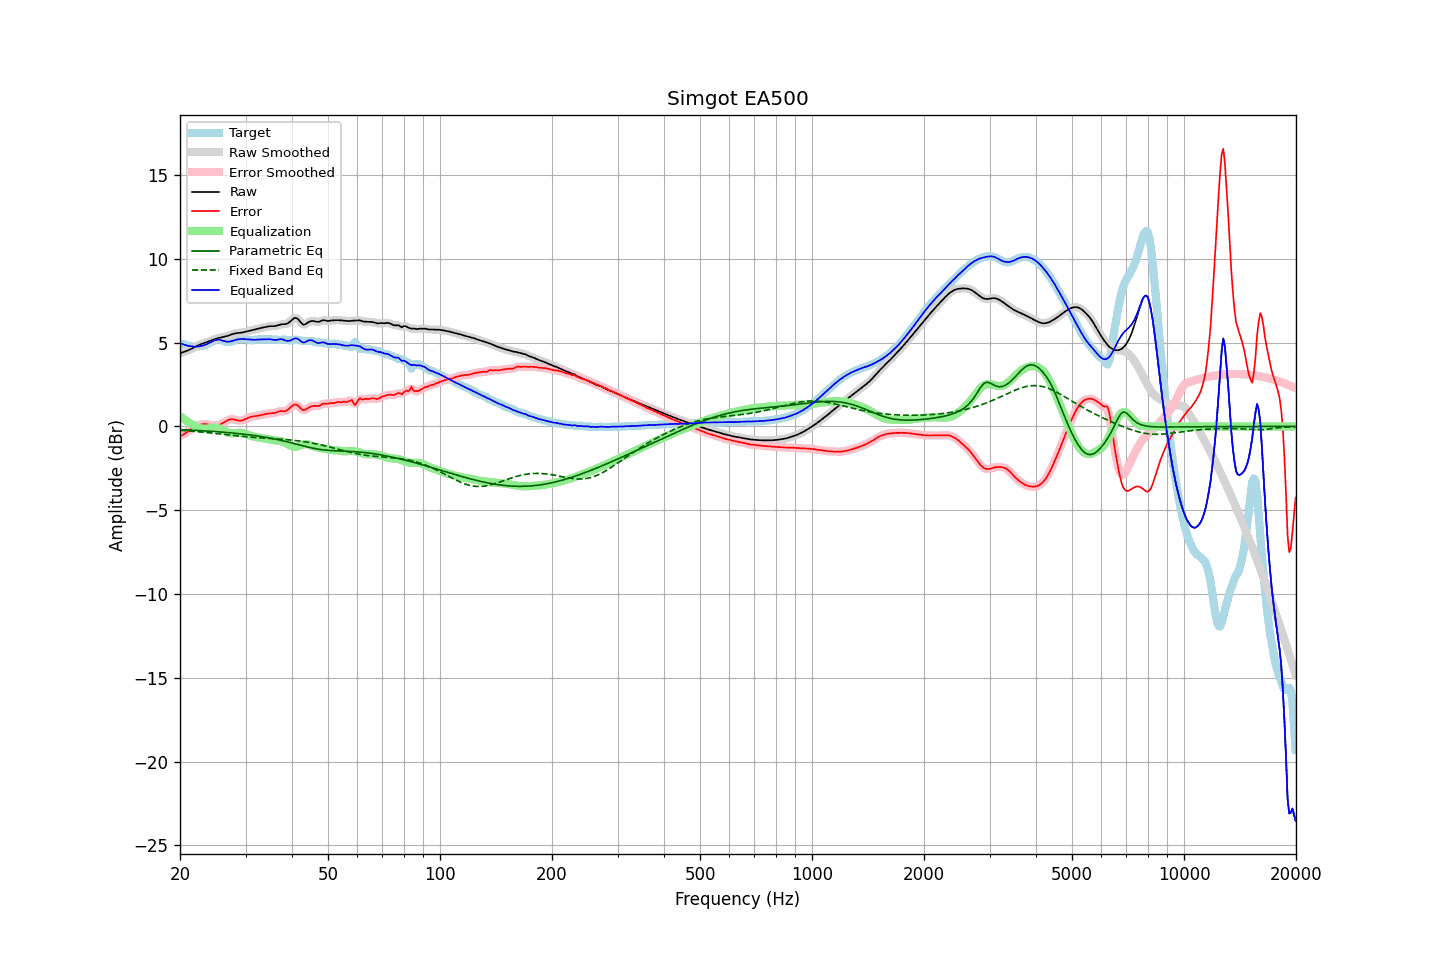

The table this chart was drawn from, first rows:
frequency, raw, error, smoothed, error_smoothed, equalization, parametric_eq, fixed_band_eq, equalized_raw, equalized_smoothed, target
20.00, 4.36, -0.57, 4.36, -0.57, 0.61, -0.19, -0.23, 4.97, 4.97, 4.93
20.20, 4.40, -0.54, 4.40, -0.53, 0.54, -0.20, -0.24, 4.94, 4.93, 4.93
20.40, 4.43, -0.49, 4.43, -0.48, 0.47, -0.20, -0.25, 4.90, 4.90, 4.92
20.61, 4.47, -0.43, 4.47, -0.43, 0.40, -0.20, -0.25, 4.87, 4.87, 4.90
20.81, 4.50, -0.36, 4.51, -0.36, 0.33, -0.21, -0.26, 4.84, 4.84, 4.86
21.02, 4.54, -0.28, 4.54, -0.28, 0.27, -0.21, -0.27, 4.81, 4.81, 4.83
21.23, 4.58, -0.21, 4.59, -0.21, 0.21, -0.22, -0.27, 4.80, 4.80, 4.80
21.44, 4.63, -0.15, 4.63, -0.15, 0.16, -0.22, -0.28, 4.79, 4.79, 4.78
21.66, 4.68, -0.09, 4.68, -0.09, 0.09, -0.23, -0.29, 4.77, 4.77, 4.77
21.87, 4.73, -0.03, 4.73, -0.04, 0.04, -0.23, -0.30, 4.77, 4.77, 4.76
22.09, 4.78, 0.01, 4.78, 0.01, -0.01, -0.24, -0.30, 4.77, 4.77, 4.77
22.31, 4.83, 0.05, 4.83, 0.05, -0.05, -0.24, -0.31, 4.77, 4.77, 4.77
22.54, 4.87, 0.09, 4.87, 0.09, -0.09, -0.25, -0.32, 4.78, 4.78, 4.78
22.76, 4.91, 0.12, 4.91, 0.12, -0.11, -0.25, -0.33, 4.80, 4.80, 4.80
22.99, 4.95, 0.14, 4.95, 0.13, -0.13, -0.26, -0.34, 4.82, 4.82, 4.81
23.22, 4.98, 0.14, 4.98, 0.14, -0.13, -0.26, -0.35, 4.85, 4.85, 4.84
23.45, 5.01, 0.14, 5.01, 0.14, -0.13, -0.27, -0.36, 4.88, 4.88, 4.87
23.69, 5.05, 0.13, 5.05, 0.13, -0.12, -0.28, -0.37, 4.92, 4.92, 4.92
23.92, 5.08, 0.11, 5.08, 0.11, -0.11, -0.28, -0.38, 4.97, 4.97, 4.97
24.16, 5.12, 0.09, 5.12, 0.09, -0.09, -0.29, -0.39, 5.02, 5.02, 5.02
24.40, 5.15, 0.08, 5.15, 0.08, -0.08, -0.29, -0.40, 5.07, 5.07, 5.07
24.65, 5.19, 0.06, 5.19, 0.07, -0.07, -0.30, -0.41, 5.12, 5.12, 5.12
24.89, 5.22, 0.06, 5.22, 0.06, -0.07, -0.31, -0.42, 5.15, 5.15, 5.16
25.14, 5.25, 0.07, 5.25, 0.07, -0.08, -0.31, -0.43, 5.17, 5.17, 5.18
25.39, 5.28, 0.09, 5.28, 0.09, -0.10, -0.32, -0.44, 5.18, 5.18, 5.20
25.65, 5.30, 0.12, 5.30, 0.12, -0.14, -0.33, -0.45, 5.16, 5.16, 5.18
25.91, 5.32, 0.17, 5.32, 0.17, -0.18, -0.34, -0.46, 5.14, 5.14, 5.15
26.16, 5.34, 0.22, 5.34, 0.22, -0.23, -0.34, -0.47, 5.11, 5.11, 5.12
26.43, 5.36, 0.28, 5.36, 0.28, -0.28, -0.35, -0.48, 5.08, 5.08, 5.08
26.69, 5.39, 0.34, 5.39, 0.34, -0.33, -0.36, -0.49, 5.06, 5.06, 5.05
26.96, 5.42, 0.39, 5.42, 0.38, -0.36, -0.37, -0.50, 5.06, 5.06, 5.04
27.23, 5.46, 0.42, 5.46, 0.41, -0.39, -0.38, -0.51, 5.07, 5.07, 5.04
27.50, 5.49, 0.43, 5.49, 0.43, -0.40, -0.39, -0.52, 5.09, 5.09, 5.06
27.77, 5.52, 0.42, 5.52, 0.42, -0.41, -0.40, -0.53, 5.12, 5.12, 5.10
28.05, 5.55, 0.41, 5.55, 0.41, -0.40, -0.40, -0.54, 5.15, 5.15, 5.14
28.33, 5.57, 0.38, 5.57, 0.38, -0.39, -0.41, -0.56, 5.18, 5.18, 5.18
28.62, 5.58, 0.36, 5.58, 0.36, -0.38, -0.42, -0.57, 5.20, 5.20, 5.22
28.90, 5.59, 0.35, 5.59, 0.35, -0.37, -0.43, -0.58, 5.21, 5.21, 5.24
29.19, 5.60, 0.35, 5.60, 0.35, -0.38, -0.44, -0.59, 5.22, 5.22, 5.25
29.48, 5.61, 0.37, 5.61, 0.37, -0.39, -0.45, -0.60, 5.22, 5.22, 5.24
29.78, 5.64, 0.41, 5.64, 0.41, -0.42, -0.47, -0.60, 5.22, 5.22, 5.23
30.08, 5.66, 0.45, 5.66, 0.45, -0.45, -0.48, -0.61, 5.21, 5.21, 5.21
30.38, 5.69, 0.50, 5.69, 0.50, -0.49, -0.49, -0.62, 5.20, 5.20, 5.19
30.68, 5.71, 0.54, 5.71, 0.54, -0.52, -0.50, -0.63, 5.19, 5.19, 5.17
30.99, 5.73, 0.57, 5.73, 0.57, -0.55, -0.51, -0.64, 5.18, 5.18, 5.16
31.30, 5.76, 0.59, 5.76, 0.59, -0.58, -0.53, -0.65, 5.17, 5.17, 5.16
31.61, 5.78, 0.61, 5.78, 0.61, -0.61, -0.54, -0.65, 5.17, 5.17, 5.17
31.93, 5.80, 0.62, 5.80, 0.62, -0.63, -0.55, -0.66, 5.18, 5.18, 5.18
32.24, 5.83, 0.64, 5.83, 0.64, -0.64, -0.57, -0.67, 5.18, 5.18, 5.19
32.57, 5.85, 0.65, 5.85, 0.65, -0.66, -0.58, -0.67, 5.19, 5.19, 5.20
32.89, 5.87, 0.67, 5.87, 0.67, -0.68, -0.60, -0.68, 5.19, 5.19, 5.20
33.22, 5.89, 0.70, 5.89, 0.69, -0.70, -0.61, -0.69, 5.20, 5.20, 5.20
33.55, 5.91, 0.72, 5.91, 0.72, -0.71, -0.63, -0.69, 5.20, 5.20, 5.19
33.89, 5.93, 0.74, 5.93, 0.74, -0.73, -0.64, -0.70, 5.20, 5.20, 5.19
34.23, 5.95, 0.76, 5.95, 0.76, -0.75, -0.66, -0.70, 5.21, 5.21, 5.20
34.57, 5.97, 0.77, 5.97, 0.77, -0.76, -0.68, -0.71, 5.21, 5.21, 5.20
34.92, 5.98, 0.78, 5.98, 0.78, -0.78, -0.69, -0.72, 5.21, 5.20, 5.20
35.27, 5.99, 0.79, 5.98, 0.79, -0.80, -0.71, -0.72, 5.19, 5.19, 5.20
35.62, 5.99, 0.80, 5.99, 0.80, -0.81, -0.73, -0.73, 5.17, 5.17, 5.19
35.97, 5.99, 0.81, 5.99, 0.81, -0.83, -0.75, -0.73, 5.16, 5.16, 5.18
... 635 more rows
